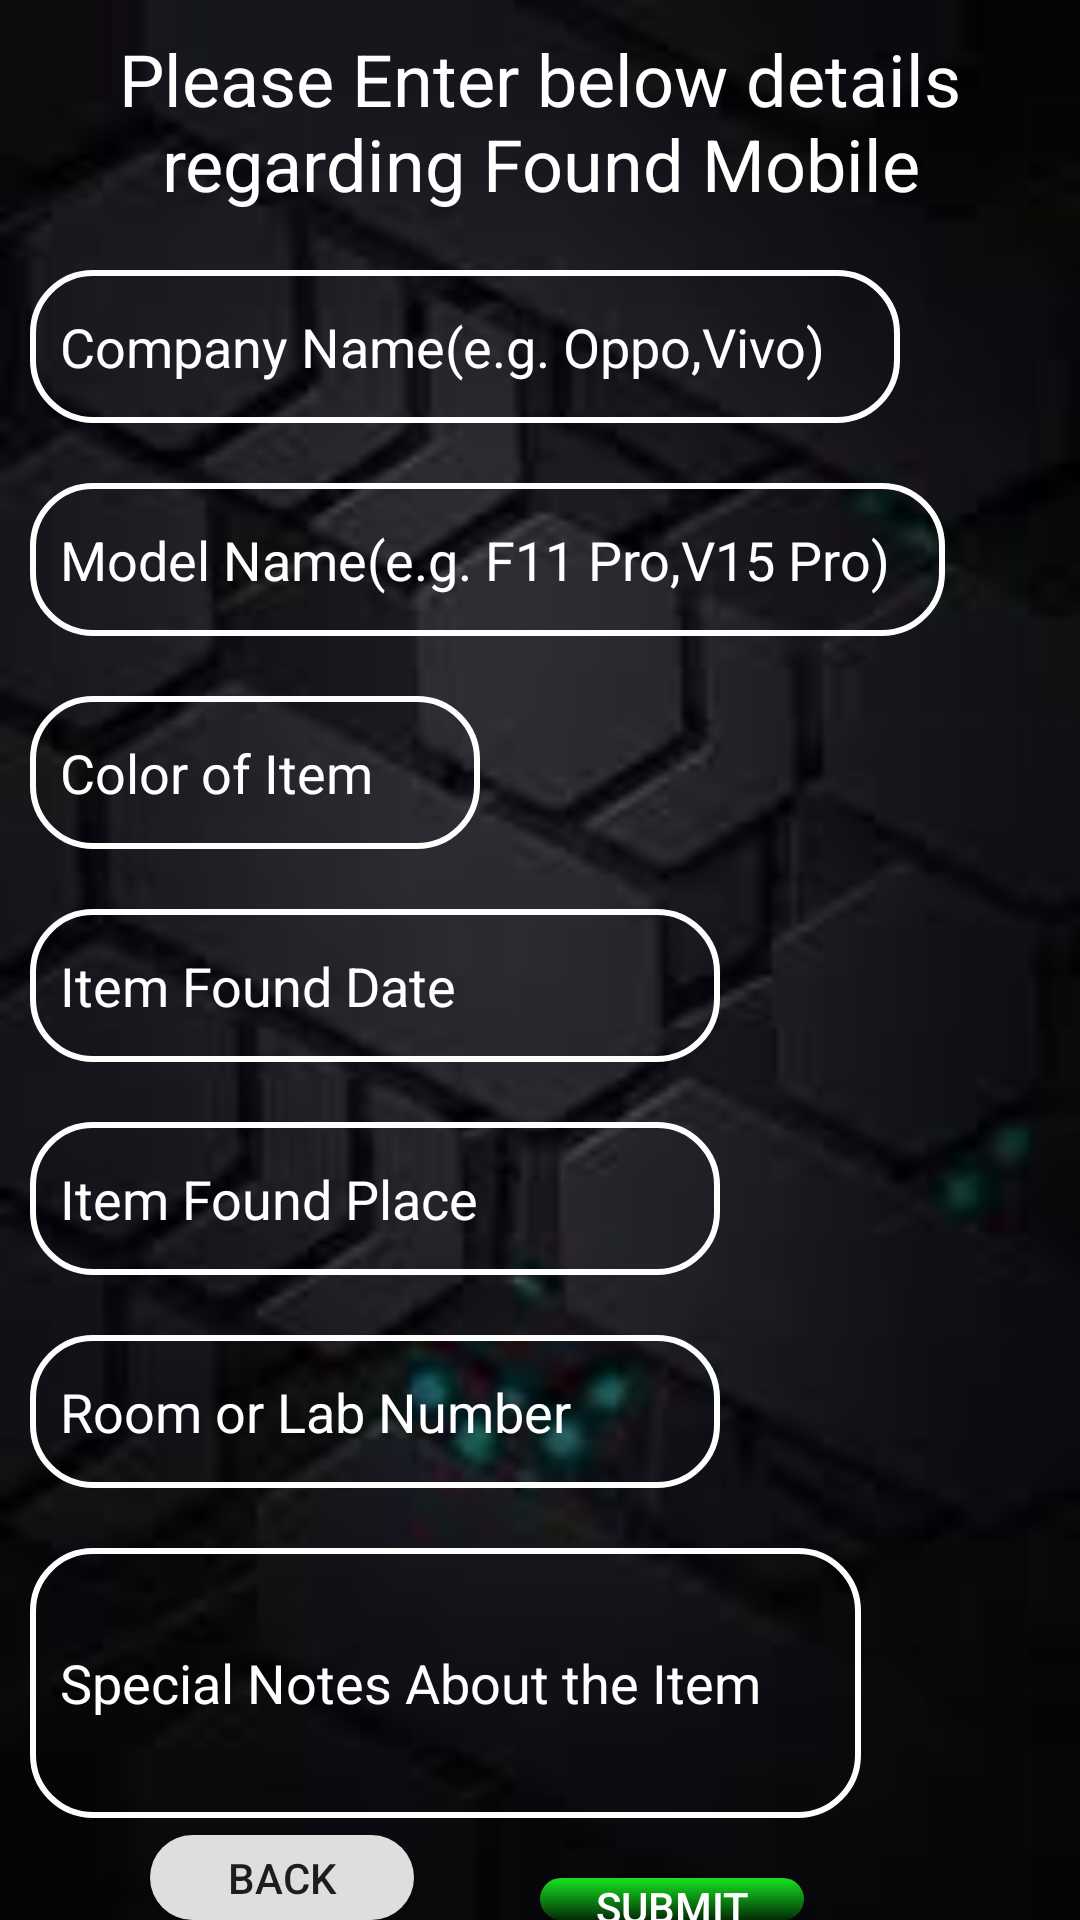

Produce the Android XML layout that renders to this screen, including the resource entries it uses.
<!-- AndroidManifest.xml: application theme AppTheme -->
<!-- res/layout/found_mobile_layout.xml -->
<?xml version="1.0" encoding="utf-8"?>

<RelativeLayout xmlns:android="http://schemas.android.com/apk/res/android"
    android:orientation="vertical"
    android:layout_width="match_parent"
    android:layout_height="match_parent"
    android:background="@drawable/main_blur">

    <TextView
        android:id="@+id/FoundMobileHeading"
        android:layout_width="match_parent"
        android:layout_height="60dp"
        android:textColor="@android:color/white"
        android:textAlignment="center"
        android:textSize="24sp"
        android:text="@string/found_mobile_heading"
        android:layout_marginTop="10dp"/>

    <EditText
        android:id="@+id/FoundMobileCompanyName"
        android:layout_width="290dp"
        android:layout_height="51dp"
        android:layout_below="@id/FoundMobileHeading"
        android:layout_marginLeft="10dp"
        android:layout_marginTop="20dp"
        android:background="@drawable/edit_text_background"
        android:hint="@string/mobile_company_name"
        android:inputType="textPersonName"
        android:paddingLeft="10dp"
        android:textColorHint="@android:color/white"
        android:textColor="@android:color/white" />

    <EditText
        android:id="@+id/FoundMobileModel"
        android:layout_width="305dp"
        android:layout_height="51dp"
        android:layout_below="@id/FoundMobileCompanyName"
        android:layout_marginLeft="10dp"
        android:layout_marginTop="20dp"
        android:background="@drawable/edit_text_background"
        android:hint="@string/mobile_model_name"
        android:inputType="text"
        android:paddingLeft="10dp"
        android:textColor="@android:color/white"
        android:textColorHint="@android:color/white" />

    <EditText
        android:id="@+id/FoundMobileColor"
        android:layout_width="150dp"
        android:layout_height="51dp"
        android:layout_below="@id/FoundMobileModel"
        android:layout_marginLeft="10dp"
        android:layout_marginTop="20dp"
        android:layout_marginRight="120dp"
        android:background="@drawable/edit_text_background"
        android:hint="@string/color"
        android:inputType="textPersonName"
        android:paddingLeft="10dp"
        android:textColorHint="@android:color/white"
        android:textColor="@android:color/white" />


    <EditText
        android:id="@+id/FoundMobileDate"
        android:layout_width="277dp"
        android:layout_height="51dp"
        android:layout_below="@id/FoundMobileColor"
        android:layout_marginLeft="10dp"
        android:layout_marginTop="20dp"
        android:layout_marginRight="120dp"
        android:background="@drawable/edit_text_background"
        android:hint="@string/item_found_date"
        android:inputType="date"
        android:paddingLeft="10dp"
        android:textColor="@android:color/white"
        android:textColorHint="@android:color/white"
        android:clickable="true"
        android:focusable="false"/>

    <EditText
        android:id="@+id/FoundMobilePlace"
        android:layout_width="277dp"
        android:layout_height="51dp"
        android:layout_marginLeft="10dp"
        android:layout_marginRight="120dp"
        android:layout_below="@id/FoundMobileDate"
        android:background="@drawable/edit_text_background"
        android:layout_marginTop="20dp"
        android:paddingLeft="10dp"
        android:hint="@string/item_found_place"
        android:textColorHint="@android:color/white"
        android:textColor="@android:color/white"
        android:inputType="text"/>

    <EditText
        android:id="@+id/FoundMobileRoomNo"
        android:layout_width="277dp"
        android:layout_height="51dp"
        android:layout_below="@id/FoundMobilePlace"
        android:layout_marginLeft="10dp"
        android:layout_marginTop="20dp"
        android:layout_marginRight="120dp"
        android:background="@drawable/edit_text_background"
        android:hint="@string/room_no"
        android:inputType="textPersonName"
        android:paddingLeft="10dp"
        android:textColor="@android:color/white"
        android:textColorHint="@android:color/white" />

    <EditText
        android:id="@+id/FoundMobileSpecialNotes"
        android:layout_width="277dp"
        android:layout_height="90dp"
        android:ems="10"
        android:layout_marginLeft="10dp"
        android:background="@drawable/edit_text_background"
        android:layout_below="@id/FoundMobileRoomNo"
        android:layout_marginTop="20dp"
        android:hint="@string/special_notes_about_item"
        android:textColorHint="@android:color/white"
        android:textColor="@android:color/white"
        android:paddingLeft="10dp"
        android:inputType="textMultiLine" />

    <Button
        android:id="@+id/FoundMobileSubmitButton"
        android:layout_width="wrap_content"
        android:layout_height="wrap_content"
        android:text="@string/submit_button"
        android:layout_below="@id/FoundMobileSpecialNotes"
        android:layout_marginTop="20dp"
        android:layout_marginLeft="180dp"
        android:background="@drawable/login_button_background"
        android:textColor="@android:color/white"
        />

    <Button
        android:id="@+id/FoundMobileBackButton"
        android:layout_width="wrap_content"
        android:layout_height="wrap_content"
        android:text="@string/back_button"
        android:layout_below="@id/FoundMobileSpecialNotes"
        android:layout_alignBaseline="@id/FoundMobileSubmitButton"
        android:layout_marginLeft="50dp"
        android:background="@drawable/grey_round_button"/>


</RelativeLayout>
<!-- resources referenced by this layout -->
<resources>
  <!-- drawable edit_text_background (drawable-v24) -->
  <?xml version="1.0" encoding="utf-8"?>
  
  <selector xmlns:android="http://schemas.android.com/apk/res/android">
  
      <item android:state_focused="true"
          android:drawable="@drawable/edit_text_background2"/>
      <item android:drawable="@drawable/edit_text_background1"/>
  
  </selector>
  <!-- drawable grey_round_button (drawable) -->
  <?xml version="1.0" encoding="utf-8"?>
  
  <selector xmlns:android="http://schemas.android.com/apk/res/android">
  
      <item android:state_pressed="true"
          android:drawable="@drawable/grey_round_button2"/>
      <item android:drawable="@drawable/grey_round_button1"/>
  </selector>
  <!-- drawable login_button_background (drawable) -->
  <?xml version="1.0" encoding="utf-8"?>
  
  <selector xmlns:android="http://schemas.android.com/apk/res/android">
  
      <item android:state_pressed="true"
          android:drawable="@drawable/green_round_button3"/>
      <item android:drawable="@drawable/green_round_button1"/>
  </selector>
  <!-- drawable main_blur: jpg bitmap (drawable, 3011 bytes) -->
  <string name="back_button">BACK</string>
  <string name="color">Color of Item</string>
  <string name="found_mobile_heading">Please Enter below details regarding Found Mobile</string>
  <string name="item_found_date">Item Found Date</string>
  <string name="item_found_place">Item Found Place</string>
  <string name="mobile_company_name">Company Name(e.g. Oppo,Vivo)</string>
  <string name="mobile_model_name">Model Name(e.g. F11 Pro,V15 Pro)</string>
  <string name="room_no">Room or Lab Number</string>
  <string name="special_notes_about_item">Special Notes About the Item</string>
  <string name="submit_button">SUBMIT</string>
  <style name="AppTheme" parent="Theme.AppCompat.Light.DarkActionBar">
          
          <item name="colorPrimary">@color/colorPrimary</item>
          <item name="colorPrimaryDark">@color/colorPrimaryDark</item>
          <item name="colorAccent">@color/colorAccent</item>
      </style>
  <!-- drawable edit_text_background2 (drawable) -->
  <?xml version="1.0" encoding="utf-8"?>
  
  <shape xmlns:android="http://schemas.android.com/apk/res/android"
      android:shape="rectangle">
      <corners android:radius="20dp"/>
      <stroke android:width="3dp" android:color="@android:color/holo_orange_light"/>
  
  </shape>
  <!-- drawable edit_text_background1 (drawable) -->
  <?xml version="1.0" encoding="utf-8"?>
  
  <shape xmlns:android="http://schemas.android.com/apk/res/android"
      android:shape="rectangle">
      <stroke android:width="2dp" android:color="@android:color/white"/>
      <corners android:radius="20dp"/>
  
  </shape>
  <!-- drawable grey_round_button2 (drawable) -->
  <?xml version="1.0" encoding="utf-8"?>
  
  <shape xmlns:android="http://schemas.android.com/apk/res/android"
      android:shape="rectangle">
      <corners android:radius="15dp"/>
      <solid android:color="#858282"/>
  </shape>
  <!-- drawable grey_round_button1 (drawable) -->
  <?xml version="1.0" encoding="utf-8"?>
  
  <shape xmlns:android="http://schemas.android.com/apk/res/android"
      android:shape="rectangle">
      <corners android:radius="15dp"/>
      <solid android:color="#E0DDDD"/>
  </shape>
  <!-- drawable green_round_button3 (drawable) -->
  <?xml version="1.0" encoding="utf-8"?>
  
  <shape xmlns:android="http://schemas.android.com/apk/res/android"
      android:shape="rectangle">
      <corners android:radius="15dp"/>
      <solid android:color="#035309"/>
  
  </shape>
  <!-- drawable green_round_button1 (drawable-v24) -->
  <?xml version="1.0" encoding="utf-8"?>
  
  <shape xmlns:android="http://schemas.android.com/apk/res/android"
      android:shape="rectangle">
      <gradient android:startColor="#15E420"
          android:endColor="#042C07"
          android:angle="270"/>
      <corners android:radius="15dp"/>
  </shape>
  <color name="colorPrimary">#008577</color>
  <color name="colorPrimaryDark">#00574B</color>
  <color name="colorAccent">#D81B60</color>
</resources>
